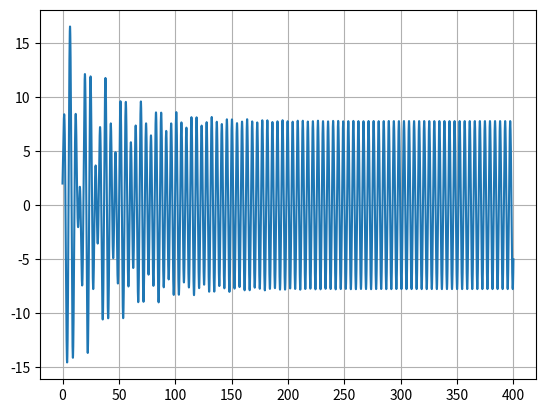

Write the Python code that produced this figure.
# corpo a mover-se num oscilador forçado

import numpy as np
from matplotlib import pyplot as plt

#alínea a) - calcular a amplitude da oscilação no regime estacionário, de um oscilador harmónico

x0 = 0
b = 0.05
k =1
m = 1
w_f = 1.4
F0 = 7.5
x0 = 2
v0 = 4
ti = 0
tf = 400
dt = 0.01
n = int((tf-ti)/dt)

def oscSimpFA_1D(x0,v0,k,m,t,b,F0,w_f,n,dt):
    #oscilador Simples sujeito forçado e amortecido
    x=np.empty(n+1)
    v=np.empty(n+1)
    a=np.empty(n+1)
    x[0]=x0
    v[0]=v0
    for i in range(n):
        a[i]=-k/m*x[i]+(-b*v[i]+F0*np.cos(w_f*t[i]))/m
        v[i+1]=v[i]+a[i]*dt
        x[i+1]=x[i]+v[i+1]*dt
    return x,v,a

def amp_per_comp(x, t, n, reg_est):
    #amplitde, periodo e comprimeno de onda com regime estacionario
    ind_max=[i for i in range(1,n-1) if x[i-1]<=x[i]>=x[i+1] if t[i]>reg_est]
    x_max=[x[i] for i in ind_max]
    t_max=[t[i] for i in ind_max]
    A=np.average(x_max)

    T_lst=[t_max[i+1]-t_max[i] for i in range(len(t_max)-1)]
    T=np.average(T_lst)

    lmbd_lst=[x_max[i+1]-x_max[i] for i in range(len(x_max)-1)]
    lmbd=np.average(lmbd_lst)

    return A, T, lmbd

t = np.linspace(ti,tf,n+1)
values = oscSimpFA_1D(x0,v0,k,m,t,b,F0,w_f,n,dt)
x = values[0]

reg_est = 250
values1 = amp_per_comp(x, t, n, reg_est)
A = values1[0]

print("Amplitude: ", A)
plt.plot(t, x)
plt.grid()
plt.show()

#alínea b) - calcular a amplitude da oscilação no regime estacionário, de um oscilador quártico

import numpy as np
import matplotlib.pyplot as plt

k = 1
m = 1
b = 0.05
F0 = 7.5
Wf = 1.4
alpha = 0.001

def oscilador_quartico(k,m,b,F0,Wf,alpha,dt, tf):
    ti = 0
    n = int((tf-ti)/dt+0.1)
    tempo = np.empty(n+1)
    x = np.empty(n+1)
    vx = np.empty(n+1)
    a = np.empty(n+1)
    Em = np.empty(n+1)

    t0 = 0.
    x0 = 2.0
    vx0 = 4

    tempo[0] = t0
    vx[0] = vx0
    x[0] = x0

    ampl = 0
    countMax = 0
    tMax = []
    periodo = []
    for i in range(n):
        tempo[i+1] = tempo[i]+dt
        a[i] = -(k/m)*x[i]*(1+2*alpha*x[i]**2) - \
            (b/m)*vx[i]+(F0/m)*np.cos(Wf*tempo[i])
        vx[i+1] = vx[i]+a[i]*dt
        x[i+1] = x[i]+vx[i+1]*dt

    return a, vx, x, tempo


dt = 0.001
tf = 300
a_1, vx_1, x_1, t_1 = oscilador_quartico(k,m,b,F0,Wf,alpha,dt, tf)
dt = 0.01
a_2, vx_2, x_2, t_2 = oscilador_quartico(k,m,b,F0,Wf,alpha,dt, tf)

x_temp = x_1[t_1 > 150]
t_temp = t_1[t_1 > 150]
maximos_x = x_temp[:-2][np.diff(np.sign(np.diff(x_temp))) == -2]
maximos_t = t_temp[:-2][np.diff(np.sign(np.diff(x_temp))) == -2]
print("Amplitude:", np.round(np.mean(maximos_x), 3), "m")
print("Período:",  np.round(np.mean(np.diff(maximos_t)), 3), "s")


#alínea c) - calcular a uma nova amplitude da oscilação no regime estacionário, de um oscilador quártico
#            no instante 400 s, a frequência da força externa é mudada de 1.4 rad/s para 1.37rad/s.

import numpy as np
import matplotlib.pyplot as plt


b = 0.05
F0 = 7.5
Wf = 1.37
alpha = 0.001
dt = 0.001
tf = 600
dt = 0.01
n = int(tf/dt+0.1)
t = np.empty(n+1)

def oscilador_quartico(k,m,b,F0,Wf,alpha,dt, tf,n,t):
    
    x = np.empty(n+1)
    vx = np.empty(n+1)
    a = np.empty(n+1)
    Em = np.empty(n+1)

    t0 = 0.
    x0 = 2.0
    vx0 = 4

    t[0] = t0
    vx[0] = vx0
    x[0] = x0

    
    ampl = 0
    countMax = 0
    tMax = []
    periodo = []
    for i in range(n):
        t[i+1] = t[i]+dt
        a[i] = -(k/m)*x[i]*(1+2*alpha*x[i]**2) - \
            (b/m)*vx[i]+(F0/m)*np.cos(Wf*t[i])
        vx[i+1] = vx[i]+a[i]*dt
        x[i+1] = x[i]+vx[i+1]*dt

    return a, vx, x, t



a_1, vx_1, x_1, t_1 = oscilador_quartico(k,m,b,F0,Wf,alpha,dt, tf,n,t)

a_2, vx_2, x_2, t_2 = oscilador_quartico(k,m,b,F0,Wf,alpha,dt, tf,n,t)
x_temp = x_1[t_1 > 400]
t_temp = t_1[t_1 > 400]
maximos_x = x_temp[:-2][np.diff(np.sign(np.diff(x_temp))) == -2]
maximos_t = t_temp[:-2][np.diff(np.sign(np.diff(x_temp))) == -2]
print("Amplitude:", np.round(np.mean(maximos_x), 3), "m")
print("Período:",  np.round(np.mean(np.diff(maximos_t)), 3), "s")